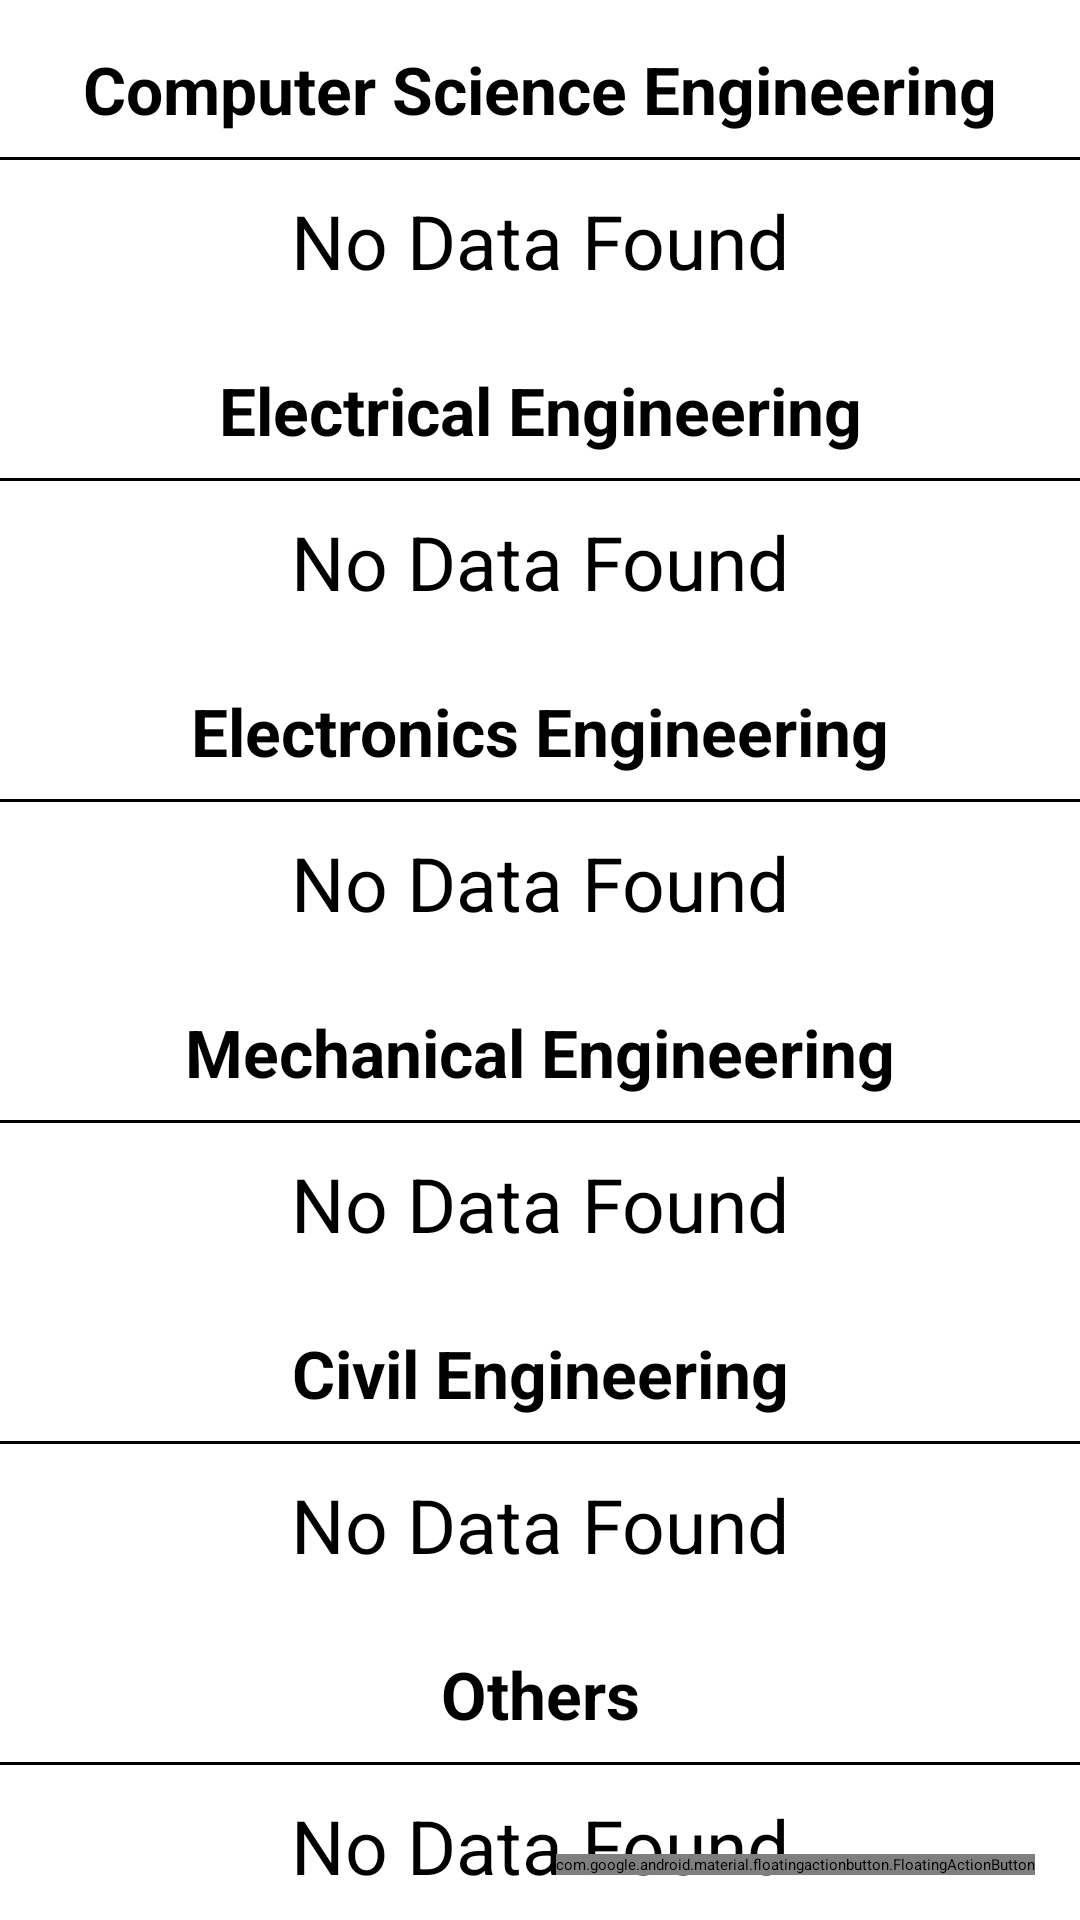

This screen was rendered from an Android layout file. Write that file and the resources it references.
<!-- AndroidManifest.xml: application theme Theme.CollegeAdminApp -->
<!-- res/layout/activity_faculty.xml -->
<?xml version="1.0" encoding="utf-8"?>
<androidx.coordinatorlayout.widget.CoordinatorLayout xmlns:android="http://schemas.android.com/apk/res/android"
    xmlns:app="http://schemas.android.com/apk/res-auto"
    xmlns:tools="http://schemas.android.com/tools"
    android:layout_width="match_parent"
    android:layout_height="match_parent"
    tools:context=".faculty.UpdateFacultyActivity">

    <com.google.android.material.floatingactionbutton.FloatingActionButton
        android:layout_width="wrap_content"
        android:layout_height="wrap_content"
        android:src="@drawable/ic_add"
        android:tint="@color/white"
        android:id="@+id/fab"
        app:backgroundTint="#03A9F4"
        style="@style/Widget.Design.FloatingActionButton"
        android:layout_gravity="right|bottom"
        android:layout_margin="15dp"
        app:fabSize="normal"
        android:elevation="3dp"/>

    <androidx.core.widget.NestedScrollView
        android:layout_width="match_parent"
        android:layout_height="match_parent">

        <LinearLayout
            android:layout_width="match_parent"
            android:layout_height="wrap_content"
            android:orientation="vertical">

            <TextView
                android:layout_width="match_parent"
                android:layout_height="wrap_content"
                android:layout_marginTop="15dp"
                android:gravity="center"
                android:text="Computer Science Engineering"
                android:textColor="@color/black"
                android:textSize="22sp"
                android:textStyle="bold" />

            <View
                android:layout_width="match_parent"
                android:layout_height="1dp"
                android:layout_marginTop="8dp"
                android:background="@color/black" />

            <androidx.recyclerview.widget.RecyclerView
                android:layout_width="match_parent"
                android:layout_height="wrap_content"
                android:id="@+id/csDepartment"
                android:visibility="gone"
                android:nestedScrollingEnabled="false"/>

            <LinearLayout
                android:layout_width="match_parent"
                android:layout_height="wrap_content"
                android:orientation="vertical"
                android:id="@+id/csNoData">

                <include layout="@layout/no_data_found"/>

            </LinearLayout>

            <TextView
                android:layout_width="match_parent"
                android:layout_height="wrap_content"
                android:layout_marginTop="15dp"
                android:gravity="center"
                android:text="Electrical Engineering"
                android:textColor="@color/black"
                android:textSize="22sp"
                android:textStyle="bold" />

            <View
                android:layout_width="match_parent"
                android:layout_height="1dp"
                android:layout_marginTop="8dp"
                android:background="@color/black" />

            <androidx.recyclerview.widget.RecyclerView
                android:layout_width="match_parent"
                android:layout_height="wrap_content"
                android:id="@+id/eeDepartment"
                android:visibility="gone"
                android:nestedScrollingEnabled="false"/>

            <LinearLayout
                android:layout_width="match_parent"
                android:layout_height="wrap_content"
                android:orientation="vertical"
                android:id="@+id/eeNoData">

                <include layout="@layout/no_data_found"/>

            </LinearLayout>

            <TextView
                android:layout_width="match_parent"
                android:layout_height="wrap_content"
                android:layout_marginTop="15dp"
                android:gravity="center"
                android:text="Electronics Engineering"
                android:textColor="@color/black"
                android:textSize="22sp"
                android:textStyle="bold" />

            <View
                android:layout_width="match_parent"
                android:layout_height="1dp"
                android:layout_marginTop="8dp"
                android:background="@color/black" />

            <androidx.recyclerview.widget.RecyclerView
                android:layout_width="match_parent"
                android:layout_height="wrap_content"
                android:id="@+id/ecDepartment"
                android:visibility="gone"
                android:nestedScrollingEnabled="false"/>

            <LinearLayout
                android:layout_width="match_parent"
                android:layout_height="wrap_content"
                android:orientation="vertical"
                android:id="@+id/ecNoData">

                <include layout="@layout/no_data_found"/>

            </LinearLayout>

            <TextView
                android:layout_width="match_parent"
                android:layout_height="wrap_content"
                android:layout_marginTop="15dp"
                android:gravity="center"
                android:text="Mechanical Engineering"
                android:textColor="@color/black"
                android:textSize="22sp"
                android:textStyle="bold" />

            <View
                android:layout_width="match_parent"
                android:layout_height="1dp"
                android:layout_marginTop="8dp"
                android:background="@color/black" />

            <androidx.recyclerview.widget.RecyclerView
                android:layout_width="match_parent"
                android:layout_height="wrap_content"
                android:id="@+id/meDepartment"
                android:visibility="gone"
                android:nestedScrollingEnabled="false"/>

            <LinearLayout
                android:layout_width="match_parent"
                android:layout_height="wrap_content"
                android:orientation="vertical"
                android:id="@+id/meNoData">

                <include layout="@layout/no_data_found"/>

            </LinearLayout>

            <TextView
                android:layout_width="match_parent"
                android:layout_height="wrap_content"
                android:layout_marginTop="15dp"
                android:gravity="center"
                android:text="Civil Engineering"
                android:textColor="@color/black"
                android:textSize="22sp"
                android:textStyle="bold" />

            <View
                android:layout_width="match_parent"
                android:layout_height="1dp"
                android:layout_marginTop="8dp"
                android:background="@color/black" />

            <androidx.recyclerview.widget.RecyclerView
                android:layout_width="match_parent"
                android:layout_height="wrap_content"
                android:id="@+id/ceDepartment"
                android:visibility="gone"
                android:nestedScrollingEnabled="false"/>

            <LinearLayout
                android:layout_width="match_parent"
                android:layout_height="wrap_content"
                android:orientation="vertical"
                android:id="@+id/ceNoData">

                <include layout="@layout/no_data_found"/>

            </LinearLayout>

            <TextView
                android:layout_width="match_parent"
                android:layout_height="wrap_content"
                android:layout_marginTop="15dp"
                android:gravity="center"
                android:text="Others"
                android:textColor="@color/black"
                android:textSize="22sp"
                android:textStyle="bold" />

            <View
                android:layout_width="match_parent"
                android:layout_height="1dp"
                android:layout_marginTop="8dp"
                android:background="@color/black" />

            <androidx.recyclerview.widget.RecyclerView
                android:layout_width="match_parent"
                android:layout_height="wrap_content"
                android:id="@+id/oeDepartment"
                android:visibility="gone"
                android:nestedScrollingEnabled="false"/>

            <LinearLayout
                android:layout_width="match_parent"
                android:layout_height="wrap_content"
                android:orientation="vertical"
                android:id="@+id/oeNoData">

                <include layout="@layout/no_data_found"/>

            </LinearLayout>
        </LinearLayout>

    </androidx.core.widget.NestedScrollView>

</androidx.coordinatorlayout.widget.CoordinatorLayout>
<!-- res/layout/no_data_found.xml (included above) -->
<?xml version="1.0" encoding="utf-8"?>
<androidx.constraintlayout.widget.ConstraintLayout
    xmlns:android="http://schemas.android.com/apk/res/android"
    xmlns:app="http://schemas.android.com/apk/res-auto"
    xmlns:tools="http://schemas.android.com/tools"
    android:layout_width="match_parent"
    android:layout_height="match_parent"
    android:id="@+id/noDataFound">

    <TextView
        android:layout_width="match_parent"
        android:layout_height="wrap_content"
        android:text="No Data Found"
        android:textSize="25sp"
        android:gravity="center"
        android:padding="10dp"
        app:layout_constraintEnd_toEndOf="parent"
        app:layout_constraintHorizontal_bias="0.0"
        app:layout_constraintStart_toStartOf="parent"
        app:layout_constraintTop_toTopOf="parent" />

</androidx.constraintlayout.widget.ConstraintLayout>
<!-- resources referenced by this layout -->
<resources>
  <style name="Theme.CollegeAdminApp" parent="Theme.MaterialComponents.DayNight.DarkActionBar">
          
          <item name="colorPrimary">@color/purple_200</item>
          <item name="colorPrimaryVariant">@color/purple_700</item>
          <item name="colorOnPrimary">@color/black</item>
          
          <item name="colorSecondary">@color/teal_200</item>
          <item name="colorSecondaryVariant">@color/teal_200</item>
          <item name="colorOnSecondary">@color/black</item>
          
          <item name="android:statusBarColor" tools:targetApi="l">?attr/colorPrimaryVariant</item>
          
      </style>
  <!-- not gathered from this repository: default colours our renderer supplied (Android Studio template values) -->
  <color name="purple_200">#FFBB86FC</color>
  <color name="purple_700">#FF3700B3</color>
  <color name="teal_200">#FF03DAC5</color>
  <color name="black">#FF000000</color>
  <color name="white">#FFFFFFFF</color>
</resources>
